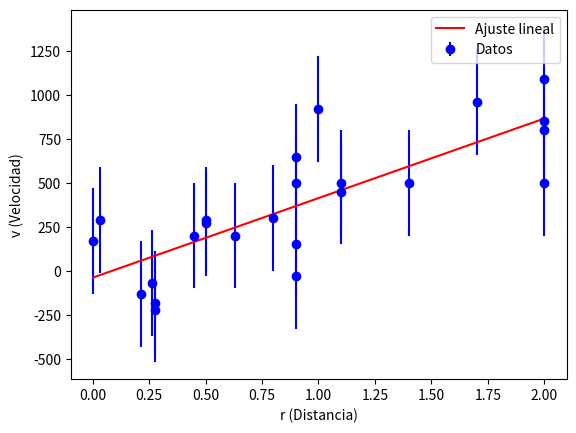

Generate this figure with matplotlib:
# Fitting a line to the Hubble data
import pylab as p
import numpy as np
from numpy import *
from numpy.linalg import inv, solve
import matplotlib.pyplot as plt
# para analizar el chi ^2
from scipy import stats 

Nd = 24
# v(r) = Hr + b
A = zeros((2,2), float)
bvec = zeros((2,1), float)

ss = sx = sxx = sy = sxy = 0.0
x = array([0.0032, 0.9, 0.9, 0.275, 1.1, 0.5, 2.0, 0.8, 0.9, 0.214, 0.263, 1.1, 0.45, 1.7, 0.63, 2.0, 0.034, 2.0, 1.0, 0.275, 1.4, 0.5, 2.0, 0.9 ]) # r distancia
y = array([170, 150, 500, -185, 500, 290, 500, 300, 650, -130, -70, 450, 200, 960, 200, 800, 290, 1090, 920, -220, 500, 270, 850, -30]) # v velocidad

sig = array([300]*24) # sig = incertidumbre

# Ajuste por minimos cuadrados
for i in range(0, Nd):
    sig2 = sig[i] * sig[i]

    ss += 1./sig2
    sx += x[i]/sig2
    sy += y[i]/sig2
    sxx += x[i]*x[i]/sig2
    sxy += x[i]*y[i]/sig2

A = array ([[ss, sx], [sx, sxx]])
bvec = array([sy, sxy])

# solve via matrix inverse
xvec = multiply(inv(A), bvec)
print('\n x via Inverse A \n', xvec, '\n')

# solve via gaussian elimination
xvec = solve(A, bvec)
a0 = xvec[0]
a1 = xvec[1]

print('a0 = ', a0)
print('a1 = ', a1)

# Visualización corregida
xt = np.linspace(min(x), max(x), 100) 
g = a0 + a1 * xt 

plt.errorbar(x, y, yerr=sig, fmt='bo', label='Datos')
plt.plot(xt, g, 'r', label='Ajuste lineal')
plt.xlabel('r (Distancia)')
plt.ylabel('v (Velocidad)')
plt.legend()
plt.show()
#-----------------------------------------------------------
# Cálculo de Chi cuadrado corregido
chi = 0.0
for i in range(0, Nd):
    # El chi cuadrado se mide sobre los puntos originales (observado - modelo)
    y_modelo = a0 + a1 * x[i]
    chi += (y[i] - y_modelo)**2 / (sig[i]**2)

print('El chi cuadrado es ', chi)
# --- NUEVA SECCIÓN ESTADÍSTICA ---

# 1. Grados de libertad (n_datos - n_parametros)
nu = Nd - 2 

# 2. Chi cuadrado reducido
chi_red = chi / nu

# 3. Valor p (Probabilidad de excedencia)
# Indica la probabilidad de obtener un chi cuadrado mayor al calculado si el modelo es correcto
p_valor = 1 - stats.chi2.cdf(chi, nu)

print('\n--- Resultados Estadísticos ---')
print('Chi cuadrado total: ', chi)
print('Grados de libertad (nu): ', nu)
print('Chi cuadrado reducido: ', chi_red)
print('Valor p (p-value): ', p_valor)

if p_valor > 0.05:
    print('\nInterpretación: El modelo lineal es estadísticamente aceptable.')
else:
    print('\nInterpretación: El modelo lineal podría no representar bien los datos.')
